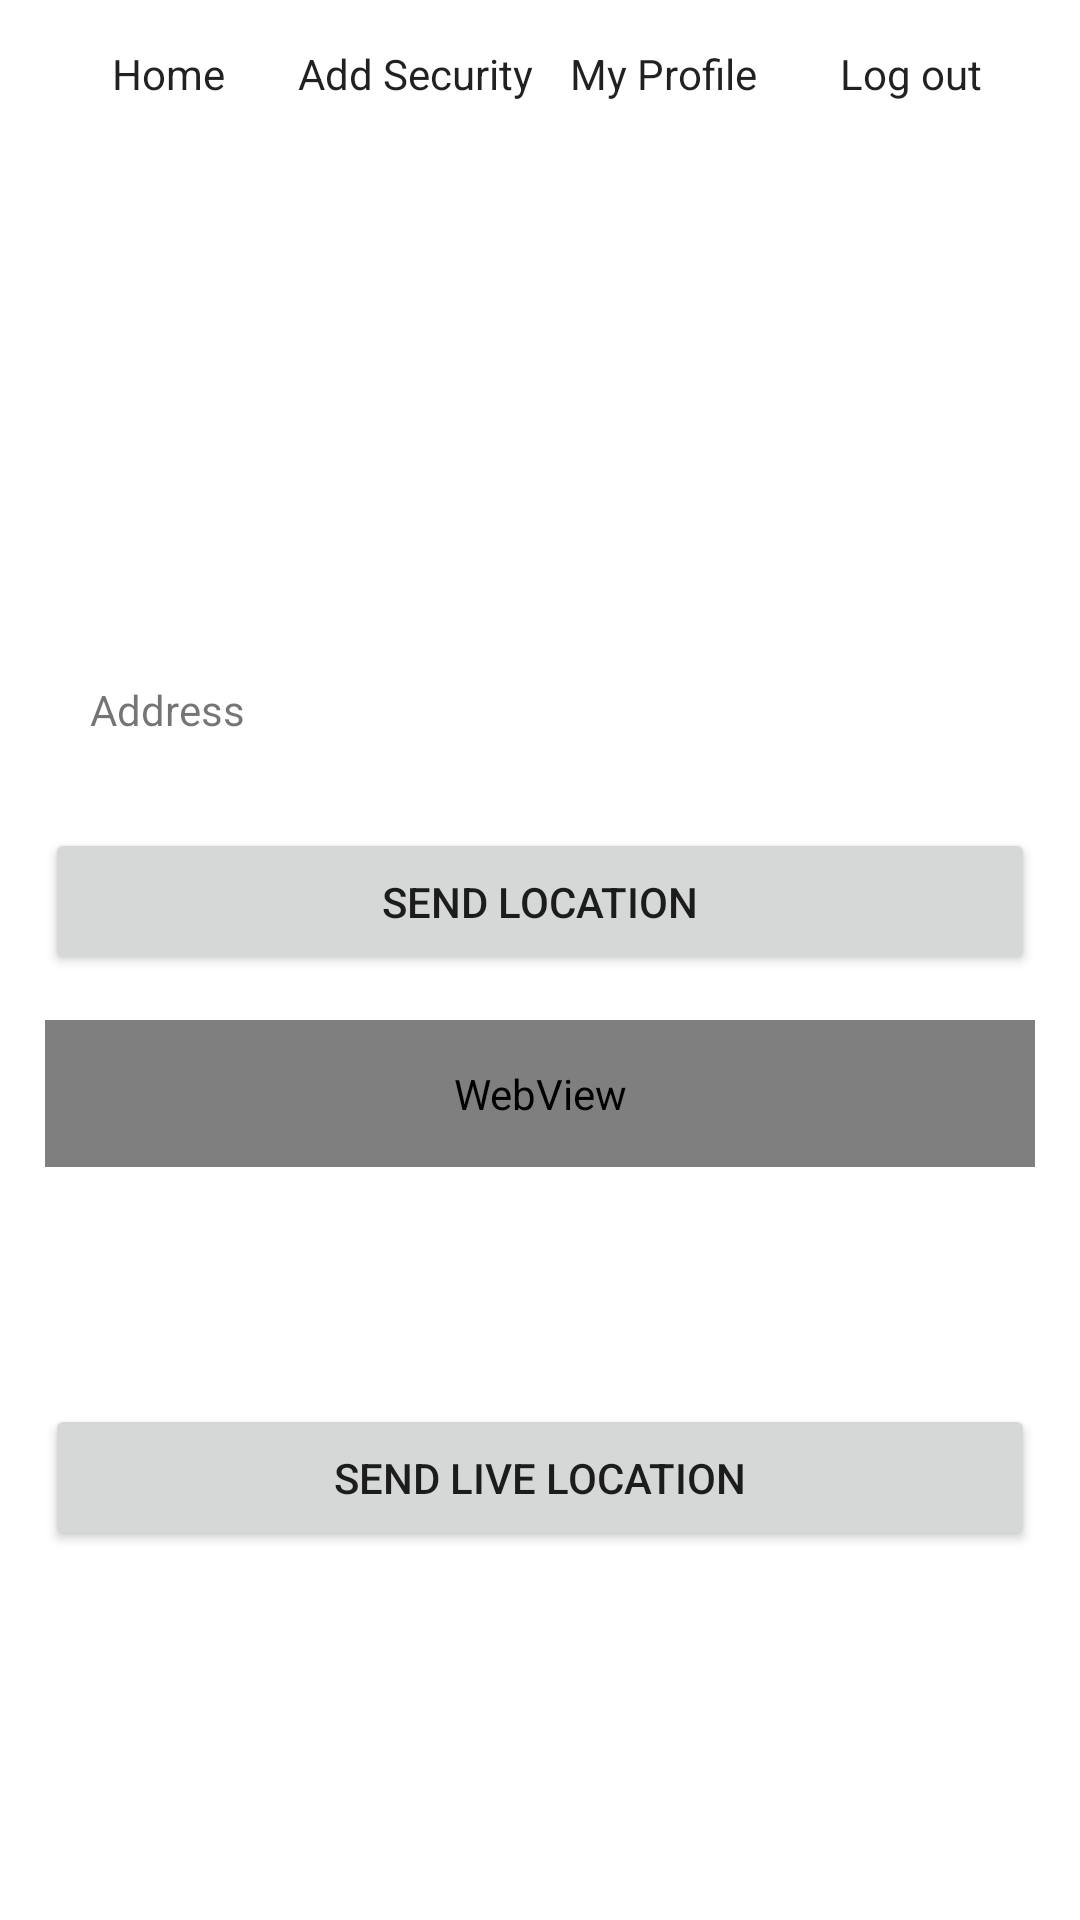

Android layout source for this screen:
<!-- AndroidManifest.xml: application theme Theme.HerSafety -->
<!-- res/layout/activity_home_page.xml -->
<?xml version="1.0" encoding="utf-8"?>
<LinearLayout
    xmlns:android="http://schemas.android.com/apk/res/android"
    xmlns:app="http://schemas.android.com/apk/res-auto"
    xmlns:tools="http://schemas.android.com/tools"
    android:layout_width="match_parent"
    android:layout_height="match_parent"
    android:orientation="vertical"
    tools:context=".HomePage">

    <LinearLayout
        android:layout_width="match_parent"
        android:layout_height="wrap_content"
        android:orientation="horizontal"
        tools:ignore="MissingConstraints"
        android:padding="15dp"
        android:layout_marginBottom="15dp"
        >

        <TextView
            android:id="@+id/menu_tab"
            style="@style/Base.CardView"
            android:layout_width="0dp"
            android:layout_height="wrap_content"
            android:layout_weight="1"
            android:gravity="center"
            android:text="@string/home"
            app:layout_constraintBottom_toBottomOf="parent"
            app:layout_constraintEnd_toEndOf="parent"
            app:layout_constraintHorizontal_bias="0.043"
            app:layout_constraintStart_toStartOf="parent"
            app:layout_constraintTop_toTopOf="parent"
            app:layout_constraintVertical_bias="0.022" />
        <TextView
            android:gravity="center"
            style="@style/Base.CardView"
            android:id="@+id/security_tab"
            android:layout_width="0dp"
            android:layout_weight="1"
            android:layout_height="wrap_content"
            android:text="@string/add_security"
            app:layout_constraintBottom_toBottomOf="parent"
            app:layout_constraintEnd_toEndOf="parent"
            app:layout_constraintHorizontal_bias="0.043"
            app:layout_constraintStart_toStartOf="parent"
            app:layout_constraintTop_toTopOf="parent"
            app:layout_constraintVertical_bias="0.022" />

        <TextView
            android:id="@+id/profile"
            style="@style/Base.CardView"
            android:layout_width="0dp"
            android:layout_height="wrap_content"
            android:layout_weight="1"
            android:gravity="center"
            android:text="@string/my_profile"
            app:layout_constraintBottom_toBottomOf="parent"
            app:layout_constraintEnd_toEndOf="parent"
            app:layout_constraintHorizontal_bias="0.043"
            app:layout_constraintStart_toStartOf="parent"
            app:layout_constraintTop_toTopOf="parent"
            app:layout_constraintVertical_bias="0.022" />

        <TextView
            android:id="@+id/logout_tab"
            android:gravity="center"
            style="@style/Base.CardView"
            android:layout_width="0dp"
            android:layout_weight="1"
            android:layout_height="wrap_content"
            android:text="@string/log_out"
            app:layout_constraintBottom_toBottomOf="parent"
            app:layout_constraintEnd_toEndOf="parent"
            app:layout_constraintHorizontal_bias="0.043"
            app:layout_constraintStart_toStartOf="parent"
            app:layout_constraintTop_toTopOf="parent"
            app:layout_constraintVertical_bias="0.022" />
    </LinearLayout>
    <ScrollView
        android:id="@+id/scrollView"
        android:layout_width="match_parent"
        android:layout_height="wrap_content"
        app:layout_constraintBottom_toBottomOf="parent"
        app:layout_constraintEnd_toEndOf="parent"
        app:layout_constraintHorizontal_bias="1.0"
        app:layout_constraintStart_toStartOf="parent"
        app:layout_constraintTop_toTopOf="parent"
        app:layout_constraintVertical_bias="0.092">

        <LinearLayout

            android:id="@+id/innerlayout"
            android:layout_width="match_parent"
            android:layout_height="wrap_content"
            android:orientation="vertical">

            <LinearLayout
                android:padding="15dp"
                android:layout_width="match_parent"
                android:layout_height="wrap_content"
                android:orientation="horizontal"
                >

                <ImageView
                    android:layout_width="114dp"
                    android:layout_height="103dp"
                    android:src="@drawable/dp" />
                <LinearLayout
                    android:layout_marginTop="15sp"
                    android:layout_width="wrap_content"
                    android:layout_height="wrap_content"
                    android:orientation="vertical">

                    <TextView
                        android:id="@+id/user_name"
                        android:layout_width="match_parent"
                        android:layout_height="wrap_content" />

                    <TextView
                        android:id="@+id/user_phone"
                        android:layout_width="match_parent"
                        android:layout_height="wrap_content" />
                </LinearLayout>

            </LinearLayout>

            <TextView
                android:id="@+id/curloc_tv"
                android:layout_width="match_parent"
                android:layout_height="match_parent"
                android:layout_margin="15sp"
                android:padding="15dp"
                android:text="@string/address" />
            <Button
                android:id="@+id/sendloc"
                android:layout_width="match_parent"
                android:layout_height="wrap_content"
                android:layout_marginLeft="15dp"
                android:layout_marginRight="15dp"
                android:layout_marginBottom="15dp"
                android:padding="15dp"
                android:text="@string/send_location"
                />



            <WebView
                android:id="@+id/webview"
                android:layout_width="match_parent"
                android:layout_height="match_parent"
                android:layout_marginLeft="15dp"
                android:layout_marginRight="15dp"
                android:layout_marginBottom="15dp"
                android:padding="15dp"
                tools:ignore="WebViewLayout" />
            <TextView
                android:id="@+id/liveloc"
                android:layout_width="match_parent"
                android:layout_height="wrap_content"
                android:layout_marginLeft="15dp"
                android:layout_marginRight="15dp"
                android:layout_marginBottom="15dp"
                android:padding="15dp"
                />
            <Button
                android:id="@+id/sendliveloc"
                android:layout_width="match_parent"
                android:layout_height="wrap_content"
                android:layout_marginLeft="15dp"
                android:layout_marginRight="15dp"
                android:layout_marginBottom="15dp"
                android:padding="15dp"
                android:text="@string/send_live_location"
                />

        </LinearLayout>
    </ScrollView>


</LinearLayout>
<!-- resources referenced by this layout -->
<resources>
  <string name="add_security">Add Security</string>
  <string name="address">Address</string>
  <string name="home">Home</string>
  <string name="log_out">Log out</string>
  <string name="my_profile">My Profile</string>
  <string name="send_live_location">SEND LIVE LOCATION</string>
  <string name="send_location">SEND LOCATION</string>
  <style name="Theme.HerSafety" parent="Theme.MaterialComponents.DayNight.DarkActionBar">
          
          <item name="colorPrimary">@color/purple_500</item>
          <item name="colorPrimaryVariant">@color/purple_700</item>
          <item name="colorOnPrimary">@color/white</item>
          
          <item name="colorSecondary">@color/teal_200</item>
          <item name="colorSecondaryVariant">@color/teal_700</item>
          <item name="colorOnSecondary">@color/black</item>
          
          <item name="android:statusBarColor">?attr/colorPrimaryVariant</item>
          
      </style>
  <color name="purple_500">#03A9F4</color>
  <color name="purple_700">#9CD4DC</color>
  <color name="white">#FFFFFF</color>
  <color name="teal_200">#FF03DAC5</color>
  <color name="teal_700">#FF018786</color>
  <color name="black">#FF000000</color>
</resources>
